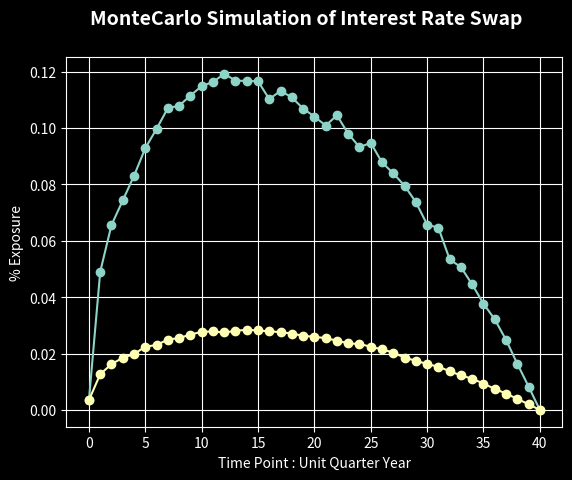

Write Python code to recreate this figure.
import numpy as np
import scipy as sp
import matplotlib.pyplot as plt
a = 0.10; # Mean reversion
b = 0.05; # Equilibrium
r0 = 0.05; # Spot Rate
sigma_ir = 0.01;
SwapRate = 0.05;
numSteps = 40;
numSimulations = 1000;
dt = 0.25;

T = np.arange(0,10.25,0.25)
Z = np.random.standard_normal(size=[numSimulations,numSteps])*np.sqrt(0.25)*sigma_ir

def ComputeAB(a, b, T, sigma_ir):
    B = (1 - np.exp(-a*T))/a;
    A = np.exp( (B - T) *(b - sigma_ir**2/(2*a**2)) - sigma_ir**2 * B**2/(4*a));
    return A,B

A,B = ComputeAB(a, b, T, sigma_ir)

#Create rate matrix
RateMat = np.zeros((numSteps+1,6),float)

#Initialise rate matrix
RateMat[0][2] = r0
RateMat[:,0]= np.arange(0,numSteps+1,1)
RateMat[:,1] = np.arange(0,10.25,0.25)

SimMat=np.zeros((numSteps+1,numSimulations),float)

for i in range(0,numSimulations):
    DFMat = np.zeros((numSteps,numSteps),float)

    for j in range(1,numSteps + 1):
        RateMat[j][2] = RateMat[j-1][2]+ a*(b -RateMat[j-1][2])*0.25+Z[i][j-1]

    for j in range(0,numSteps ):
        for k in range(0,numSteps-j):
            DFMat[j][k] = A[k+1]*np.exp(-B[k+1]*RateMat[j][2])

    for j in range(0,numSteps ):
        RateMat[j,3] = SwapRate*0.25*DFMat.sum(axis = 1)[j]
        RateMat[j,4] = 1 - DFMat[j,numSteps -1 - j]
        RateMat[j,5] = (RateMat[j,3] - RateMat[j,4])
        SimMat[j,i]  = RateMat[j,5]


EE = np.zeros((numSteps+1),float)
PFE= np.zeros((numSteps+1),float)

PFE = np.percentile(SimMat,95,axis=1)
SimMat[SimMat<=0] =0
EE = SimMat.sum(axis = 1)/numSimulations

fig = plt.figure()
plt.style.use('dark_background')
fig.suptitle('MonteCarlo Simulation of Interest Rate Swap', fontsize=14, fontweight='bold' )
line_pfe = plt.plot(PFE,linestyle='-', marker='o', label='Potential Future Exposure')
line_ee = plt.plot(EE,linestyle='-', marker='o', label='Expected Exposure')
plt.grid()
plt.xlabel('Time Point : Unit Quarter Year')
plt.ylabel('% Exposure')
plt.show()

print ("                           Max PF Value is", PFE.max())
print ("                          Average of the EE is", EE.mean())

print("\n\n                                Simulated PFE and EE")

print('_______________________________________________________________________________________________')

row = ['|Serial Number |','Time in Years |' ,'|Potential Future Exposure  |','Expected Exposure |']
print("{: >20} {: >20} {: >20} {: >20}".format(*row))
print('________________________________________________________________________________________________')

for i in range(0,numSteps + 1):
    row = [RateMat[i,0],RateMat[i,1], round(PFE[i],4),round(EE[i],4)]
    print("{: >20} {: >20} {: >20} {: >20}".format(*row))





